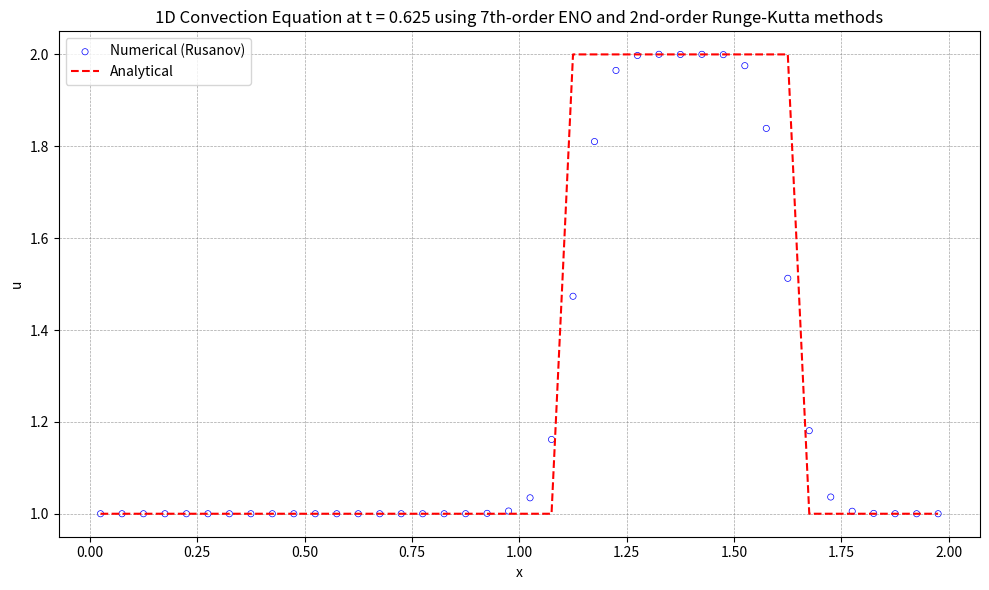

The matplotlib source for this figure:
import numpy as np
import matplotlib.pyplot as plt

# 初始条件
def initial_condition(x):
    u0 = np.zeros_like(x)
    for i in range(len(x)):
        if 0.5 <= x[i] <= 1.0:
            u0[i] = 2.0
        else:
            u0[i] = 1.0
    return u0

# 理论解
def analytical_solution(x, t, a, L):
    # 初始条件沿 x - at 平移
    x_shifted = x - a * t
    return initial_condition((x_shifted + L) % L)  # 周期边界条件  

def residual(q, eno):
    reconstruction(q, eno)
    inviscid_flux(eno.up1_2m, eno.up1_2p, eno.flux, eno)
    for i in range(eno.nx):
        eno.res[i] = -(eno.flux[i + 1] - eno.flux[i]) / eno.dx

def reconstruction(q, eno):
    # Choose the stencil by ENO method
    eno.dd[0, 0:eno.ntcell-1] = q[0:eno.ntcell-1]
    
    for m in range(1, eno.iorder):
        for j in range(0, eno.ntcell-1):
            eno.dd[m, j] = eno.dd[m-1, j+1] - eno.dd[m-1, j]
            
    for i in range(eno.nx + 1):
        eno.il[i] = i - 1
        for m in range(1, eno.iorder):
            if abs(eno.dd[m, eno.il[i]-1+eno.ishift]) <= abs(eno.dd[m, eno.il[i]+eno.ishift]):
                eno.il[i] -= 1
                
    for i in range(eno.nx + 1):
        eno.ir[i] = i
        for m in range(1, eno.iorder):
            if abs(eno.dd[m, eno.ir[i]-1+eno.ishift]) <= abs(eno.dd[m, eno.ir[i]+eno.ishift]):
                eno.ir[i] -= 1
    
    # Reconstruction u(j+1/2)
    for i in range(eno.nx + 1):
        k1 = eno.il[i]
        k2 = eno.ir[i]
        l1 = i - k1
        l2 = i - k2
        eno.up1_2m[i] = 0
        eno.up1_2p[i] = 0
        for m in range(eno.iorder):
            eno.up1_2m[i] += q[k1 + eno.ishift + m] * eno.coef[l1, m]
            eno.up1_2p[i] += q[k2 + eno.ishift + m] * eno.coef[l2, m]
            
def inviscid_flux(up1_2m, up1_2p, flux, eno):
    iflux = 0
    if iflux == 0:
        rusanov_flux(up1_2m, up1_2p, flux, eno)
    else:
        engquist_osher_flux(up1_2m, up1_2p, flux, eno)

def engquist_osher_flux(up1_2m, up1_2p, flux, eno):
    for i in range(eno.nx + 1):
        u_L = up1_2m[i]
        u_R = up1_2p[i]
        
        cp = 0.5 * ( eno.c + abs(eno.c) )
        cm = 0.5 * ( eno.c - abs(eno.c) )
        
        flux[i] = cp * uL + cm * u_R
        
def rusanov_flux(up1_2m, up1_2p, flux, eno):
    for i in range(eno.nx + 1):
        u_L = up1_2m[i]
        u_R = up1_2p[i]
        F_L = eno.c * u_L  # 左状态通量
        F_R = eno.c * u_R  # 右状态通量
        alpha = abs(eno.c) # 最大波速
        flux[i] = 0.5 * (F_L + F_R) - 0.5 * alpha * (u_R - u_L)
                

def boundary(u, eno):
    for i in range(-eno.ighost, 1):
        u[eno.ist - 1 + i] = u[eno.ied + i]
    for i in range(1, eno.ighost + 2):
        u[eno.ied + i] = u[eno.ist - 1 + i]

def update_oldfield(qn, q):
    qn[:] = q[:]

def init_coef( iorder, coef ):
    if iorder == 1:
        coef[0] = [1.0]
        coef[1] = [1.0]
    elif iorder == 2:
        coef[0] = [3.0/2.0, -1.0/2.0]
        coef[1] = [1.0/2.0,  1.0/2.0]
        coef[2] = [-1.0/2.0, 3.0/2.0]
    elif iorder == 3:
        coef[0] = [ 11.0/6.0, -7.0/6.0,  1.0/3.0 ]
        coef[1] = [  1.0/3.0,  5.0/6.0, -1.0/6.0 ]
        coef[2] = [ -1.0/6.0,  5.0/6.0,  1.0/3.0 ]
        coef[3] = [  1.0/3.0, -7.0/6.0, 11.0/6.0 ]
    elif iorder == 4:
        coef[0] = [ 25.0/12.0, -23.0/12.0,  13.0/12.0,  -1.0/4.0 ]
        coef[1] = [   1.0/4.0,  13.0/12.0,  -5.0/12.0,  1.0/12.0 ]
        coef[2] = [ -1.0/12.0,   7.0/12.0,   7.0/12.0, -1.0/12.0 ]
        coef[3] = [  1.0/12.0,  -5.0/12.0,  13.0/12.0,   1.0/4.0 ]
        coef[4] = [  -1.0/4.0,  13.0/12.0, -23.0/12.0, 25.0/12.0 ]
    elif iorder == 5:
        coef[0] = [ 137.0/60.0, -163.0/60.0, 137.0/60.0,  -21.0/20.0,    1.0/5.0 ]
        coef[1] = [    1.0/5.0,   77.0/60.0, -43.0/60.0,   17.0/60.0,  -1.0/20.0 ]
        coef[2] = [  -1.0/20.0,    9.0/20.0,  47.0/60.0,  -13.0/60.0,   1.0/30.0 ]
        coef[3] = [   1.0/30.0,  -13.0/60.0,  47.0/60.0,    9.0/20.0,  -1.0/20.0 ]
        coef[4] = [  -1.0/20.0,   17.0/60.0, -43.0/60.0,   77.0/60.0,    1.0/5.0 ]
        coef[5] = [    1.0/5.0,  -21.0/20.0, 137.0/60.0, -163.0/60.0, 137.0/60.0 ]
    elif iorder == 6:
        coef[0] = [ 49.0/20.0, -71.0/20.0,   79.0/20.0, -163.0/60.0,  31.0/30.0,  -1.0/6.0 ]
        coef[1] = [   1.0/6.0,  29.0/20.0,  -21.0/20.0,   37.0/60.0, -13.0/60.0,  1.0/30.0 ]
        coef[2] = [ -1.0/30.0,  11.0/30.0,   19.0/20.0,  -23.0/60.0,   7.0/60.0, -1.0/60.0 ]
        coef[3] = [  1.0/60.0,  -2.0/15.0,   37.0/60.0,   37.0/60.0,  -2.0/15.0,  1.0/60.0 ]
        coef[4] = [ -1.0/60.0,   7.0/60.0,  -23.0/60.0,   19.0/20.0,  11.0/30.0, -1.0/30.0 ]
        coef[5] = [  1.0/30.0, -13.0/60.0,   37.0/60.0,  -21.0/20.0,  29.0/20.0,   1.0/6.0 ]
        coef[6] = [  -1.0/6.0,  31.0/30.0, -163.0/60.0,   79.0/20.0, -71.0/20.0, 49.0/20.0 ]
    elif iorder == 7:
        coef[0] = [ 363.0/140.0, -617.0/140.0,  853.0/140.0, -2341.0/420.0,  667.0/210.0,   -43.0/42.0,     1.0/7.0 ]
        coef[1] = [     1.0/7.0,  223.0/140.0, -197.0/140.0,   153.0/140.0, -241.0/420.0,   37.0/210.0,   -1.0/42.0 ]
        coef[2] = [   -1.0/42.0,    13.0/42.0,  153.0/140.0,  -241.0/420.0,  109.0/420.0,  -31.0/420.0,   1.0/105.0 ]
        coef[3] = [   1.0/105.0,  -19.0/210.0,  107.0/210.0,   319.0/420.0, -101.0/420.0,     5.0/84.0,  -1.0/140.0 ]
        coef[4] = [  -1.0/140.0,     5.0/84.0, -101.0/420.0,   319.0/420.0,  107.0/210.0,  -19.0/210.0,   1.0/105.0 ]
        coef[5] = [   1.0/105.0,  -31.0/420.0,  109.0/420.0,  -241.0/420.0,  153.0/140.0,    13.0/42.0,   -1.0/42.0 ]
        coef[6] = [   -1.0/42.0,   37.0/210.0, -241.0/420.0,   153.0/140.0, -197.0/140.0,  223.0/140.0,     1.0/7.0 ]
        coef[7] = [     1.0/7.0,   -43.0/42.0,  667.0/210.0, -2341.0/420.0,  853.0/140.0, -617.0/140.0, 363.0/140.0 ]

def init_field(eno):
    for i in range(eno.ist, eno.ied + 1):
        j = i - eno.ist
        if 0.5 <= eno.xcc[j] <= 1.0:
            eno.u[i] = 2.0
        else:
            eno.u[i] = 1.0
    boundary(eno.u, eno)
    update_oldfield(eno.un, eno.u)
    
def runge_kutta(eno):
    rk = eno.rk
    if rk == 1:
        runge_kutta_1(eno)
    elif rk == 2:
        runge_kutta_2(eno)
    else:
        runge_kutta_3(eno)
    
def runge_kutta_1(eno):
    global u, un, dt
    residual(u, eno)
    for i in range(nx):
        j = i + ishift
        u[j] = u[j] + dt * res[i]
    boundary(u)
    update_oldfield(un, u)
    
def runge_kutta_2(eno):
    #global u, un, dt
    residual(eno.u, eno)
    for i in range(eno.nx):
        j = i + eno.ishift
        eno.u[j] = eno.u[j] + eno.dt * eno.res[i]
    boundary(eno.u, eno)
    
    residual(eno.u, eno)
    for i in range(eno.nx):
        j = i + eno.ishift
        eno.u[j] = 0.5 * eno.un[j] + 0.5 * eno.u[j] + 0.5 * eno.dt * eno.res[i]
    boundary(eno.u, eno)
    update_oldfield(eno.un, eno.u)

def runge_kutta_3(eno):
    global u, un, dt
    residual(eno.u, eno)
    for i in range(eno.nx):
        j = i + eno.ishift
        eno.u[j] = eno.u[j] + eno.dt * eno.res[i]
    boundary(eno.u, eno)
    
    residual(eno.u, eno)
    for i in range(eno.nx):
        j = i + eno.ishift
        eno.u[j] = 0.75 * eno.un[j] + 0.25 * eno.u[j] + 0.25 * eno.dt * eno.res[i]
    boundary(eno.u, eno)
    
    residual(eno.u, eno)
    c1, c2, c3 = 1.0/3.0, 2.0/3.0, 2.0/3.0
    for i in range(eno.nx):
        j = i + eno.ishift
        eno.u[j] = c1 * eno.un[j] + c2 * eno.u[j] + c3 * eno.dt * eno.res[i]
    boundary(eno.u, eno)
    update_oldfield(eno.un, eno.u)

def get_ordinal_numbers(order):
    if order == 1:
        return 'st'
    elif order == 2:
        return 'nd'
    elif order == 3:
        return 'rd'
    else:
        return 'th'

def visualize(eno):
    with open('solution.plt', 'w') as f:
        for i in range(eno.ist, eno.ied + 1):
            j = i - eno.ist
            f.write(f"{eno.xcc[j]:20.10e}{eno.u[i]:20.10e}\n")
            
    # 可视化
    u_numerical = np.copy(eno.u[eno.ist:eno.ied+1])
    print(f'u_numerical.size={u_numerical.size}')
    print(f'eno.xcc.size={eno.xcc.size}')
    #计算理论解
    u_analytical = analytical_solution(eno.xcc, eno.T, eno.c, eno.L)    
    print(f'u_analytical.size={u_analytical.size}')
    plt.figure("OneFLOW-CFD Solver", figsize=(10, 6))
    plt.scatter(eno.xcc, u_numerical, facecolor="none", edgecolor="blue", s=20, linewidths=0.5, label=f'Numerical (Rusanov)')
    plt.plot(eno.xcc, u_analytical, 'r--', label='Analytical')
    plt.xlabel('x')
    plt.ylabel('u')
    ordinal1 = get_ordinal_numbers(eno.iorder)
    ordinal2 = get_ordinal_numbers(eno.rk)
    plt.title(f'1D Convection Equation at t = {eno.T:.3f} using {eno.iorder}{ordinal1}-order ENO and {eno.rk}{ordinal2}-order Runge-Kutta methods')
    plt.legend()
    plt.grid(True, color='gray', linestyle='--', linewidth=0.5, alpha=0.7)    
    plt.tight_layout()
    plt.show()
            
class Eno:
    def __init__(self, iorder):
        self.nx = 40
        self.rk = 2
        self.iorder = iorder
        self.ighost = iorder
        self.ishift = self.ighost + 1
        self.ist = 0 + self.ishift
        self.ied = self.nx - 1 + self.ishift
        self.ntcell = self.nx + 2 * self.ishift
        self.isize = iorder * (iorder + 1)

        self.il = np.zeros(self.nx + 1, dtype=int)
        self.ir = np.zeros(self.nx + 1, dtype=int)
        self.coef = np.zeros((iorder + 1, iorder))
        self.dd = np.zeros((iorder, self.ntcell))
        self.up1_2m = np.zeros(self.nx + 1)
        self.up1_2p = np.zeros(self.nx + 1)
        self.flux = np.zeros(self.nx + 1)
        self.res = np.zeros(self.nx)
        self.L = 2.0
        self.x = np.zeros(self.nx + 1)
        self.xcc = np.zeros(self.nx)

        # Field module variables
        self.u = np.zeros(self.ntcell)
        self.un = np.zeros(self.ntcell)
        
        self.c = 1.0
        self.T = 0.625
        self.dt = .0025
    def init_mesh(self):
        xstart = 0.0
        xend   = self.L
        self.dx = (xend - xstart) / self.nx
        
        for i in range(0, self.nx+1):
            self.x[i] = xstart + i * self.dx
            
        for i in range(0, self.nx):
            self.xcc[i] = 0.5 * (self.x[i] + self.x[i + 1])
            
def RunEno(iorder):
    eno = Eno(iorder)
    init_coef(eno.iorder, eno.coef)
    eno.init_mesh()
    init_field(eno)
    
    nt = int(eno.T / eno.dt)
    simu_time = eno.T
    
    t = 0.0
    
    while t < simu_time:
        runge_kutta(eno)
        t += eno.dt
        if t + eno.dt > simu_time:
            dt = simu_time - t
    
    print(t)
    visualize(eno)
    
def main():
    iorder = 7
    print(f'{iorder=}')
    RunEno(iorder)

if __name__ == "__main__":
    main()
